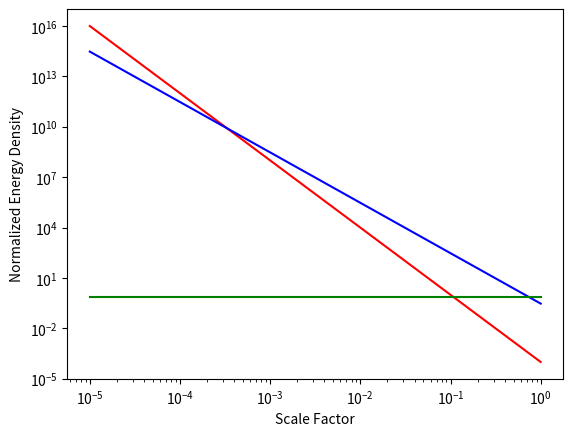

Python code for this plot:
import matplotlib.pyplot as plt
import math
import numpy as np
import pylab

a=np.linspace(1e-5,1,1000)

rad = 1e-4/a**4
mat = 0.3/a**3
dar = 0.7*a/a


plt.plot(a,rad,'r')
plt.plot(a,mat,'b')
plt.plot(a,dar,'g')
plt.xscale('log')
plt.yscale('log')
#plt.legend ()
plt.xlabel('Scale Factor')
plt.ylabel('Normalized Energy Density')
#plt.title()
#plt.xlim ()
#plt.ylim ()
plt.show()
